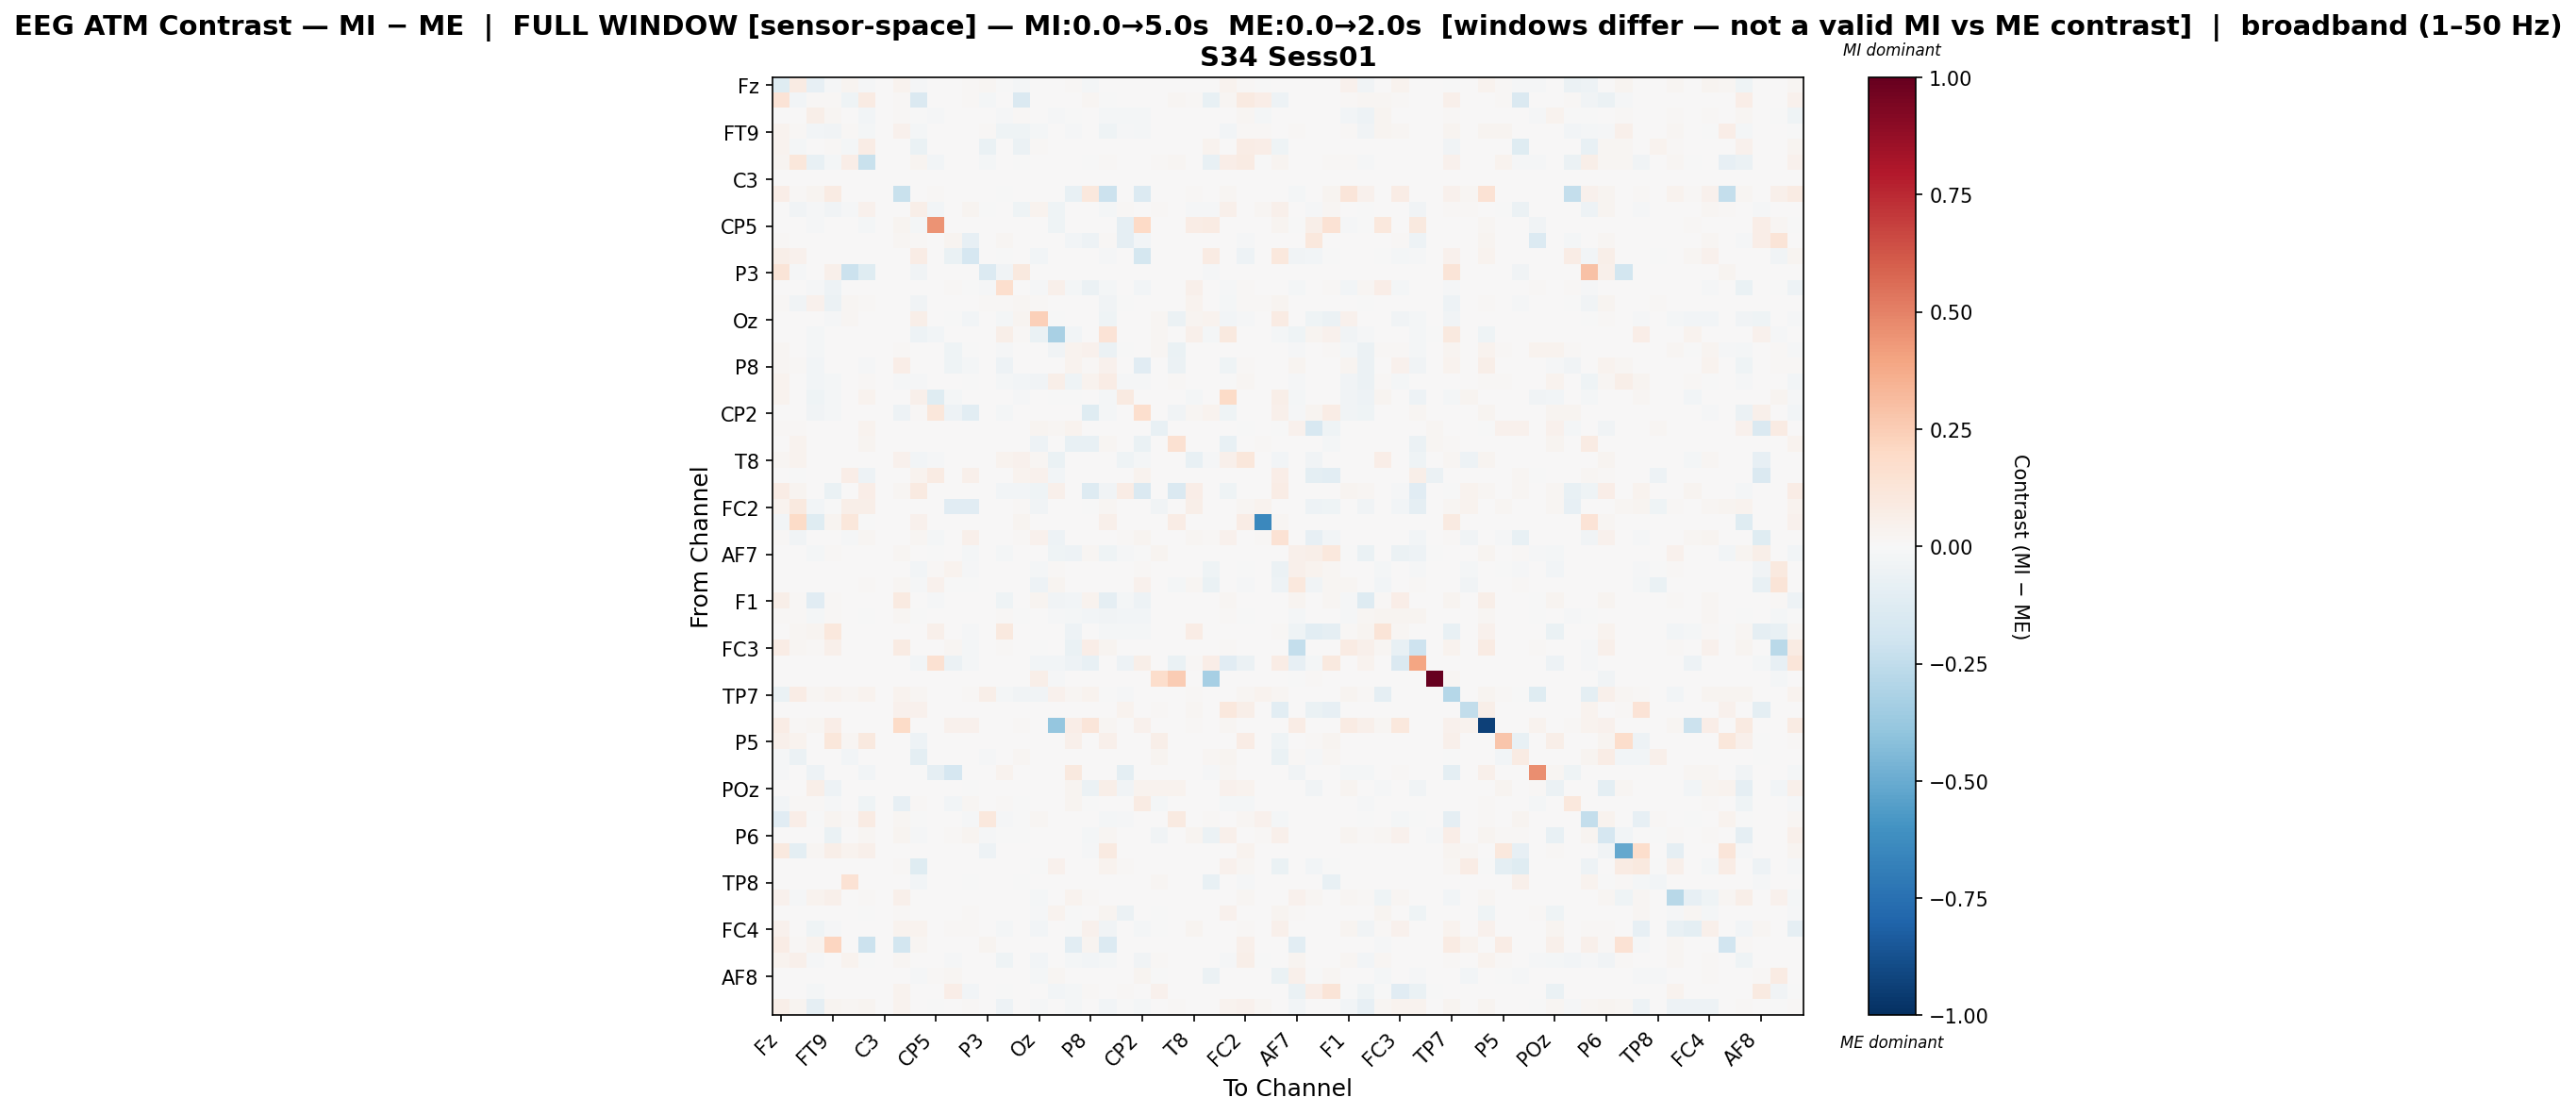

Data behind this chart, as committed beside it:
, Fz, F3, F7, FT9, FC5, FC1, C3, T7, TP9, CP5, CP1, Pz, P3, P7, O1, Oz, O2, P4, P8, TP10, CP6, CP2, Cz
Fz, -0.1226, 0.08074, -0.08169, -0.01467, 0.02736, -0.008292, 0.0, 0.03887, -0.01144, 0.0, 0.004742, 0.01282, 0.02055, -0.001796, -0.01936, 0.0007543, 0.0, 0.01292, -0.02228, 0.004063, 0.005173, 0.0, 0.001478
F3, 0.1341, -0.02684, 0.008058, 0.01016, -0.04225, 0.08099, 0.0, 0.01103, -0.1462, 0.0, 0.0, 0.01357, -0.01841, 0.0, -0.1428, 0.001273, 0.0, 0.0, 0.02121, -0.001912, 0.0, 0.0, 0.004727
F7, 0.0002119, 0.00441, 0.06, 0.02222, 0.0, -0.02509, 0.0, 0.01381, -0.006197, -0.009895, 0.0, 0.0, 0.0, -0.01346, 0.01527, 0.0, -0.01402, -0.003679, 0.001016, -0.01868, -0.01752, -0.01821, 0.0
FT9, 0.03474, 0.01524, -0.03029, -0.0349, 0.009182, -0.01649, 0.0, 0.04522, -0.02216, 0.0, 0.0, 0.0, 0.01507, -0.04633, -0.04159, -0.01568, 0.0, -0.01511, 0.001311, -0.04308, -0.008078, -0.02081, 0.0
FC5, 0.0328, -0.01663, 0.0, 0.01325, -0.02152, 0.0752, 0.0, 0.0, -0.0652, 0.0, 0.0, 0.0, -0.06358, 0.006922, -0.05904, 0.0128, 0.0, 0.0, 0.0, 0.0008002, 0.0, 0.0, 0.0
FC1, 0.02448, 0.111, -0.07359, -0.02011, 0.06319, -0.2193, 0.0, 0.0, 0.02488, -0.02632, 0.0, 0.0, -0.02018, 0.0, -0.001827, 0.0, 0.0, 0.0, -0.004349, 0.01359, 0.006301, 0.0, 0.01193
C3, 0.0, 0.0, 0.0, 0.0, 0.0, 0.0, 0.0, 0.0, 0.0, 0.0, 0.0, 0.0, 0.0, 0.0, 0.0, 0.0, 0.0, 0.0, 0.0, 0.0, 0.0, 0.0, 0.0
T7, 0.06964, 0.01183, 0.02606, 0.08373, 0.0, 0.0, 0.0, -0.2203, 0.0, 0.009197, 0.0008733, 0.0, 0.0, -0.002101, 0.0, 0.0, 0.0, -0.07459, 0.1028, -0.2135, 0.0, -0.1393, 0.0
TP9, 0.005215, -0.03321, -0.00883, -0.03677, -0.008466, 0.04099, 0.0, 0.0, 0.06036, -0.02699, 0.005183, 0.02362, -0.001279, 0.001333, -0.04242, 0.03347, -0.0412, 0.0, 0.005479, -0.02335, 0.01007, 0.003406, 0.01128
CP5, 0.0, 0.0, -0.01316, 0.0, 0.0, -0.02273, 0.0, 0.02931, -0.02337, 0.4466, 0.0, 0.0, 0.0, 0.0, 0.0, 0.0, -0.0393, 0.0, 0.0, 0.0, -0.08667, 0.1969, 0.0
CP1, 0.01535, 0.0, 0.0, 0.0, 0.0, 0.0, 0.0, 0.01702, 0.01206, 0.0, 0.02999, -0.0784, 0.0, 0.01608, 0.0, 0.001775, 0.0, -0.02792, -0.04774, 0.01462, -0.08796, -0.02804, 0.0
Pz, 0.05651, 0.04344, 0.0, 0.0, 0.0, 0.0, 0.0, 0.0, 0.07652, 0.0, -0.06792, -0.1651, 0.0, -0.003743, 0.0, -0.0299, 0.0, 6.894103091213039e-05, 0.003539, -0.00998, 0.0, -0.178, 0.0
P3, 0.1288, -0.008534, 0.0, 0.04913, -0.2177, -0.1234, 0.0, 0.0, -0.0324, 0.0, 0.0, 0.0, -0.1352, -0.03225, 0.09664, 0.0, 0.0, 0.0, 0.0, 0.0, 0.0, 0.0, 0.0
P7, 0.003705, 0.0, -0.01546, -0.04705, 0.003469, 0.0, 0.0, 0.0, 0.00211, 0.0, 0.01386, -0.00396, -0.01043, 0.1682, 0.006411, -0.01216, 0.04812, -0.01887, -0.05643, -0.01938, 0.0, -0.02892, 0.0
O1, 0.01325, -0.03161, 0.0405, -0.05872, 0.01719, 0.01165, 0.0, 0.0, -0.03217, 0.0, 0.0, 0.0, 0.01458, 0.008749, 0.01794, 0.01105, 0.005063, 0.0, 0.0, -0.03173, -0.005868, 0.0, 0.0
Oz, 0.001879, 0.001879, 0.0, -0.01404, 0.01664, 0.0, 0.0, 0.0, 0.06067, 0.0, -0.001507, -0.02506, 0.0, -0.01741, 0.0266, 0.2348, -0.007479, 0.0, 0.0003347, -0.04342, 0.0, 0.0, 0.02152
O2, 0.0, 0.0, -0.01974, 0.0, 0.0, 0.0, 0.0, 0.0, -0.04717, -0.0269, 0.0, 0.0, 0.0, 0.05895, 0.008625, -0.06387, -0.3259, -0.02407, 0.0, 0.1336, 0.002299, 0.003315, 0.02321
P4, 0.02211, 0.0, -0.0224, 0.002553, 0.0, 0.0005168, 0.0, 0.01454, 0.0, 0.0, -0.04456, -0.001046, 0.0, -0.01081, 0.0, 0.0, -0.03166, 0.03524, 0.04458, -0.05637, -0.006247, 0.0, 0.02326
P8, 0.02272, 0.01551, -0.02732, 0.001757, 0.0, -0.007909, 0.0, 0.06797, 0.007519, 0.0, -0.04148, -0.01871, 0.0, -0.05106, 0.0, 0.0004748, 0.0, 0.0374, 0.01215, 0.0444, 0.0, -0.1128, 0.0
TP10, 0.0353, 0.007347, -0.03027, -0.01809, 0.0003028, 0.009627, 0.0, -0.009982, -0.01444, 0.0, 0.006358, -0.0059, 0.0, -0.01762, -0.02369, -0.03611, 0.05619, -0.03924, 0.03479, 0.07349, -0.009479, -0.01367, 0.0
CP6, 0.03449, 0.0, -0.03971, -0.02312, 0.0, 0.03405, 0.0, 0.0, 0.04829, -0.1205, -0.01694, 0.0, 0.0, 0.0, -0.01182, 0.0, -0.002627, -0.002341, 0.0, -0.02312, 0.09072, 0.0, 0.0
CP2, 0.0, 0.0, -0.0324, -0.01835, 0.0, 0.0, 0.0, -0.05284, 0.008898, 0.1128, -0.04705, -0.1072, 0.0, -0.01698, 0.0, 0.0, 0.002862, 0.0, -0.1177, -0.01891, 0.0, 0.1673, 0.005088
Cz, 0.01372, 0.01126, 0.0, 0.0, 0.0, 0.03209, 0.0, 0.0, 0.003601, 0.0, 0.0, 0.0, 0.0, 0.0, 0.0, 0.03002, 0.02313, 0.03539, 0.0, 0.0, 0.0, 0.00689, -0.07528
C4, 0.0, 0.03132, 0.0, 0.0, 0.0, 0.0299, 0.0, 0.0, 0.0, 0.0, 0.0, 0.0, 0.0, 0.0, 0.0, -0.05461, 0.004983, -0.07786, -0.07406, 0.01851, 0.0, -0.06756, 0.0
T8, 0.02015, 0.03486, 0.0, 0.0, 0.0, 0.0, 0.0, 0.04016, -0.02787, -0.01469, 0.0, 0.0, 0.0, 0.03702, 0.04134, 0.02057, -0.06681, 0.0, 0.0, 0.0, -0.04638, -0.02316, 0.0
FT10, 0.0, -0.005897, 0.0, 0.0, 0.06369, -0.04843, 0.0, 0.0, 0.0333, 0.07893, 0.0, 0.04875, 0.007151, 0.0, 0.03888, 0.04648, -0.02693, 0.0, 0.0, 0.0, 0.0, 0.03767, 0.0
FC6, 0.07806, 0.02991, 0.003917, -0.06348, 0.005175, 0.07004, 0.0, 0.01983, 0.09088, 0.0, 0.0, 0.0, 0.0, -0.02699, -0.02874, -0.04423, 0.0519, 0.0, -0.1323, -0.03559, 0.07708, -0.1446, 0.0
FC2, 0.03157, 0.1012, -0.02642, -0.001228, 0.05904, 0.05708, 0.0, 0.0, 0.006617, 0.0, -0.1102, -0.1172, 0.0, 0.005257, 0.01078, -0.03383, 0.0, 0.0, -0.007323, 0.01581, 0.0, 0.00147, -0.03427
F4, -0.02392, 0.1892, -0.1231, 0.02497, 0.115, -0.001615, 0.0, 0.0, 0.04079, 0.0, 0.0, 0.0, 0.0, 0.0, 0.03059, 0.002462, 0.0, 0.0, 0.0, 0.05285, 0.0, 0.0, 0.0
F8, 0.0117, -0.03169, 0.0, 0.0, -0.01248, 0.02324, 0.0, 0.0, 0.02287, -0.01632, 0.0, 0.04961, 0.0, 0.002359, 0.01224, 0.04498, -0.04716, 0.0, 0.0, 0.0, 0.01209, 0.0278, 0.006828
AF7, 0.0, 0.0, -0.02214, 0.01471, 0.0, 0.0, 0.0, 0.02078, 0.0, -0.004679, 0.002399, -0.02212, 0.0, -0.01934, 0.0, 0.0, -0.04133, -0.04931, 0.01823, -0.04088, -0.008083, -0.006381, 0.02502
AF3, 0.0, 0.0, 0.0, 0.0, 0.0, 0.0, 0.0, 0.0006426, -0.02709, 0.01343, 0.03629, -0.01328, 0.0, 0.0, 0.0, -0.02153, 0.01198, 0.005211, 0.0, 0.0, 0.0, 0.01237, 0.005516
AFz, 0.0, 0.0, 0.0, 0.0, 0.0, 0.0111, 0.0, 0.01579, -0.0129, 0.04264, -0.0008794, -0.001982, 0.0, 0.005135, 0.0, -0.04797, 0.02701, 0.007418, 0.0, 0.0, 0.0, 0.04518, 0.002993
F1, 0.06167, 0.01295, -0.112, 0.01424, 0.0, 0.006933, 0.0, 0.088, 0.0, -0.009109, 0.0, 0.0, 0.0, -0.0461, 0.0, 0.0239, -0.03571, -0.02612, 0.03683, -0.09137, -0.01742, -0.05089, 0.0
F5, 0.01038, 0.01056, -0.01902, 0.01182, 0.0, -0.003525, 0.0, 0.0234, -0.0008393, 0.0007172, 0.0, 0.0, 0.0, 0.01316, -0.0009157, 0.002177, -0.009652, -0.01862, -0.02932, -0.03359, -0.02344, -0.02522, 0.0
FT7, 0.0, 0.02043, 0.02664, 0.1022, 0.0, 0.0, 0.0, 0.006037, 0.0, 0.05101, 0.0, -0.01347, 0.0, 0.09911, 0.0, 0.0, 0.0, -0.05185, 0.0, -0.02098, -0.01987, -0.02259, 0.0
FC3, 0.0715, 0.01627, 0.01283, 0.05013, 0.0, 0.004812, 0.0, 0.07818, 0.0, 0.0, 0.02184, -0.02106, 0.0, 0.013, 0.0, -0.005326, 0.0, -0.06761, 0.06783, 0.02802, 0.0, 0.0, 0.0
C1, 0.0, 0.0, 0.0, 0.0, 0.0, 0.0, 0.0, 0.0, -0.03069, 0.1552, -0.05531, -0.01994, 0.0, 0.0, 0.0, -0.02353, -0.02629, -0.05146, -0.0769, 0.0, -0.05108, 0.05858, 0.0
C5, 0.0, 0.0, 0.0, 0.0, 0.0, 0.0, 0.0, 0.0, 0.0, 0.0, 0.0, 0.0, 0.0, 0.0, 0.0, 0.05675, -0.01341, 0.0, 0.0, 0.0, 0.0, 0.0, 0.1795
TP7, -0.06265, 0.07729, 0.02096, 0.03727, 0.01667, 0.03254, 0.0, 0.03706, 0.02138, 0.0, 0.0, 0.01215, 0.06027, -0.01734, -0.03609, -0.03232, 0.04005, 0.02246, 0.0324, -0.001765, -0.009119, 0.0, 0.0
CP3, 0.0, 0.0, 0.0, 0.0, 0.0, 0.0, 0.0, 0.04518, 0.04603, 0.0, 0.0, 0.0, 0.0, 0.0, 0.0, 0.0, 0.0, 0.0, 0.0, 0.0, 0.0372, 0.0, 0.01149
P1, 0.07369, 0.009482, 0.01653, 0.06421, 0.0, 0.0, 0.0, 0.1927, 0.0, 0.007044, 0.04262, 0.04209, 0.0, 0.0, 0.01165, 0.0, -0.3879, 0.06715, 0.1196, 0.01951, 0.0, 0.04262, 0.0
P5, 0.0519, 0.03391, 0.0, 0.1141, 0.0185, 0.1006, 0.0, 0.0, -0.05294, 0.0, 0.0, 0.0, 0.0, 0.0, 0.0, 0.0, 0.0, 0.05206, 0.002569, 0.0483, 0.0, 0.0, 0.05749
PO7, -0.009256, -0.05896, 0.0, 0.0, -0.02902, 0.004474, 0.0, 0.0, -0.09937, 0.0, 0.0, 0.0008832, -0.007925, 0.0, 0.01866, 0.00609, 0.0, 0.0, 0.0, 0.0, 0.0, 0.0, 0.02532
PO3, -0.0118, 0.0, -0.05038, 0.0, 0.0, -0.02586, 0.0, 0.0, -0.000575, -0.0933, -0.1696, 0.0, 0.0, 0.03832, 0.0, 0.0, 0.0, 0.09723, 0.0, 0.0, -0.09433, 0.0, 0.0
POz, 0.004621, 0.0, 0.05683, -0.04884, 0.0, 0.0, 0.0, 0.0, 0.0, 0.0, 0.0, -0.00655, 0.0, 0.0, 0.0, 0.0, 0.0, 0.02847, -0.0603, 0.05609, -0.03298, 0.03515, 0.03595
PO4, -0.0249, 0.01426, 0.01224, -0.01065, 0.0, -0.04569, 0.0, -0.08105, 0.01388, 0.0, -0.02388, 0.02055, 0.0, 0.01051, -0.004585, 0.0, 0.0, 0.02927, -0.003589, 0.0, 0.0, 0.0858, -0.0158
PO8, -0.115, 0.06465, -0.002247, 0.024, 0.008324, 0.07854, 0.0, 0.02046, -0.006207, 0.0, 0.001927, -0.01258, 0.1052, -0.01019, -0.003466, 0.01966, 0.0, 0.0, 0.0, -0.01913, -0.008247, 0.0, 0.0
P6, 0.002038, 8.87916918021686e-05, 0.0, -0.06364, 0.00708, 0.0173, 0.0, 0.02431, -0.008041, 0.0, 0.01112, 0.02569, -0.01301, -7.057846126225711e-05, -0.005687, 0.006877, 0.0, 0.0, -0.01748, 0.02184, 0.0, 0.0, -0.034
CPz, 0.09869, -0.09779, 0.02231, 0.0573, 0.03381, 0.04765, 0.0, 0.0, 0.0, 0.0, 0.0, 0.0, -0.04985, 0.0, 0.007751, 0.0, 0.0, 0.0, -0.01481, 0.08737, 0.0, 0.0, 0.0
CP4, 0.0, 0.0, 0.0, 0.0, 0.0, 0.006494, 0.0, 0.00922, -0.1191, 0.0, 0.0, 0.0, 0.0, 0.0, 0.0, -0.005717, 0.04622, 0.004748, 0.0, 0.03735, 0.009497, 0.0, 0.0
TP8, 0.0, 0.0, 0.0, 0.0, 0.1456, 0.0, 0.0, 0.0, -0.02756, 0.0, 0.006615, -0.007078, 0.0, 0.0, -0.004959, 0.0, 0.0, 0.0, 0.0, 0.0, 0.0, 0.0, 0.02079
C6, 0.04091, -0.008583, 0.03429, 0.04813, 0.00722, 0.0111, 0.0, 0.04926, 0.0, 0.0, 0.0, 0.0, 0.0, 0.0, 0.0, -0.01644, 0.000336, 0.0349, 0.01113, 0.0, 0.0, 0.0, 0.0
C2, 0.0, 0.0, 0.0, 0.0, 0.0, -0.003742, 0.0, 0.012, 0.0, 0.005299, 0.0, 0.01223, 0.0, 0.0, 0.0, -0.01444, 0.03217, -0.007542, 0.0, 0.02894, -0.05988, 0.0, -0.0004417
FC4, 0.04267, 0.0, -0.04218, -0.01062, 0.0, 0.0, 0.0, 0.03567, 0.03611, 0.0, 0.008574, 0.01196, 0.0, -0.0195, 0.002089, -0.02709, 0.0002984, -0.0008513, 0.04527, -0.03819, 0.003283, -0.01626, -0.0005191
FT8, 0.07518, 0.008531, 0.03466, 0.2136, 0.0, -0.2158, 0.0, -0.1799, 0.02125, 0.0, 0.0, 0.0, 0.03039, 0.0, 0.0, 0.0, 0.0, -0.1032, 0.02666, -0.1372, 0.0, 0.0, 0.0
F6, 0.03317, 0.04716, -0.01247, 0.002802, 0.03141, -0.004854, 0.0, 0.0223, 0.0, 0.0, -0.01546, 0.0, 0.0, -0.0411, 0.0004457, -0.02563, 0.0, -0.01947, -0.02557, -0.02298, 0.0, -0.03355, 0.01549
AF8, 0.0, 0.0, 0.0, 0.0, 0.0, 0.0, 0.0, 0.0, -0.0143, 0.01292, 0.02313, 0.0, 0.0, 0.001267, 0.0, -0.01631, 0.01862, 0.0, 0.0, 0.0, 0.0, 0.02838, -0.003392
AF4, 0.0, 0.0, -0.02026, 0.0, 0.0, 0.0, 0.0, 0.03354, 0.0, 0.006245, 0.06709, -0.02454, 0.0, -0.002465, 0.0, 0.0, -0.02862, -0.01725, 0.008469, 0.0, 0.01126, 0.003593, 0.03978
F2, 0.05924, 0.02975, -0.09319, 0.02865, 0.02185, 0.03076, 0.0, 0.03759, 0.001948, -0.001891, 0.0, 0.008948, 0.0, -0.04708, 0.0, -0.01167, 0.0, -0.01755, 0.007399, -0.02993, -0.006633, -0.02027, 0.0
